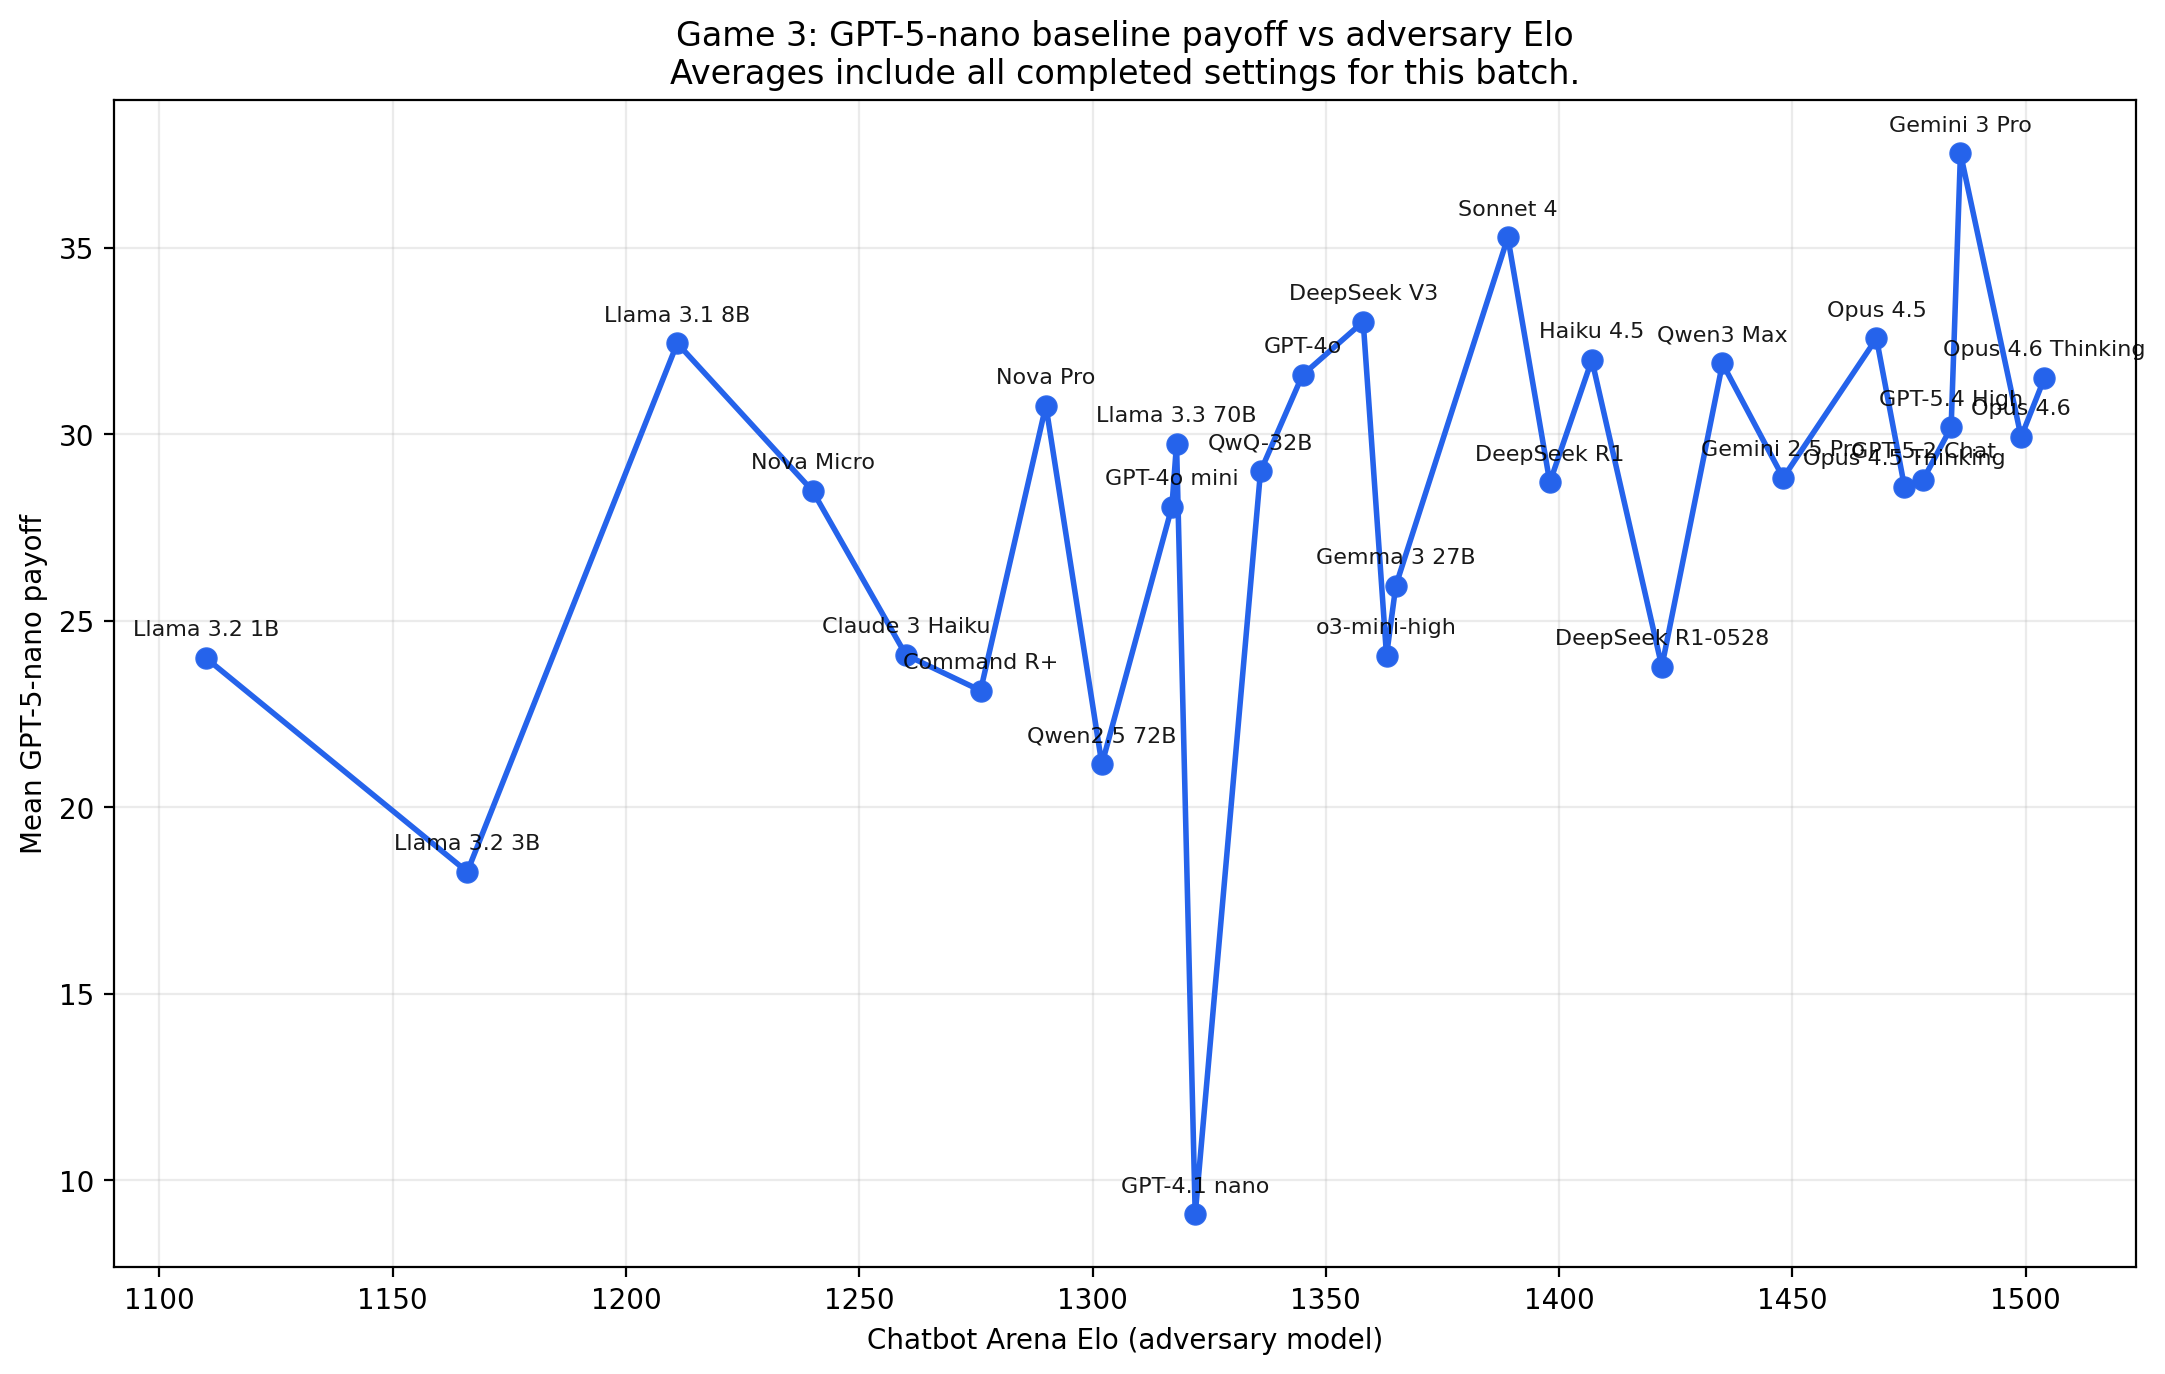

The table this chart was drawn from, first rows:
adversary_model, adversary_short, adversary_elo, num_runs, avg_baseline_utility, std_baseline_utility
llama-3.2-1b-instruct, Llama 3.2 1B, 1110, 18, 24, 22.1
llama-3.2-3b-instruct, Llama 3.2 3B, 1166, 18, 18.27, 18.92
llama-3.1-8b-instruct, Llama 3.1 8B, 1211, 18, 32.44, 19.18
amazon-nova-micro-v1.0, Nova Micro, 1240, 18, 28.48, 25.9
claude-3-haiku-20240307, Claude 3 Haiku, 1260, 18, 24.08, 19.54
command-r-plus-08-2024, Command R+, 1276, 18, 23.13, 17.61
amazon-nova-pro-v1.0, Nova Pro, 1290, 18, 30.77, 19.61
qwen2.5-72b-instruct, Qwen2.5 72B, 1302, 15, 21.15, 14.57
gpt-4o-mini-2024-07-18, GPT-4o mini, 1317, 18, 28.05, 22.38
llama-3.3-70b-instruct, Llama 3.3 70B, 1318, 18, 29.75, 21.06
gpt-4.1-nano-2025-04-14, GPT-4.1 nano, 1322, 18, 9.087, 14.75
qwq-32b, QwQ-32B, 1336, 18, 29.01, 22.95
gpt-4o-2024-05-13, GPT-4o, 1345, 18, 31.59, 21.9
deepseek-v3, DeepSeek V3, 1358, 18, 33.02, 23.53
o3-mini-high, o3-mini-high, 1363, 18, 24.07, 18.52
gemma-3-27b-it, Gemma 3 27B, 1365, 18, 25.95, 20.84
claude-sonnet-4-20250514, Sonnet 4, 1389, 18, 35.28, 18.53
deepseek-r1, DeepSeek R1, 1398, 18, 28.71, 20.41
claude-haiku-4-5-20251001, Haiku 4.5, 1407, 18, 31.99, 17.28
deepseek-r1-0528, DeepSeek R1-0528, 1422, 18, 23.77, 16.6
qwen3-max-preview, Qwen3 Max, 1435, 18, 31.9, 16.7
gemini-2.5-pro, Gemini 2.5 Pro, 1448, 18, 28.83, 20.3
claude-opus-4-5-20251101, Opus 4.5, 1468, 18, 32.57, 23.37
claude-opus-4-5-20251101-thinking-32k, Opus 4.5 Thinking, 1474, 18, 28.59, 17.76
gpt-5.2-chat-latest-20260210, GPT-5.2 Chat, 1478, 18, 28.78, 15.61
gpt-5.4-high, GPT-5.4 High, 1484, 18, 30.19, 19.73
gemini-3-pro, Gemini 3 Pro, 1486, 18, 37.53, 19.62
claude-opus-4-6, Opus 4.6, 1499, 18, 29.93, 19.22
claude-opus-4-6-thinking, Opus 4.6 Thinking, 1504, 18, 31.51, 19.71
